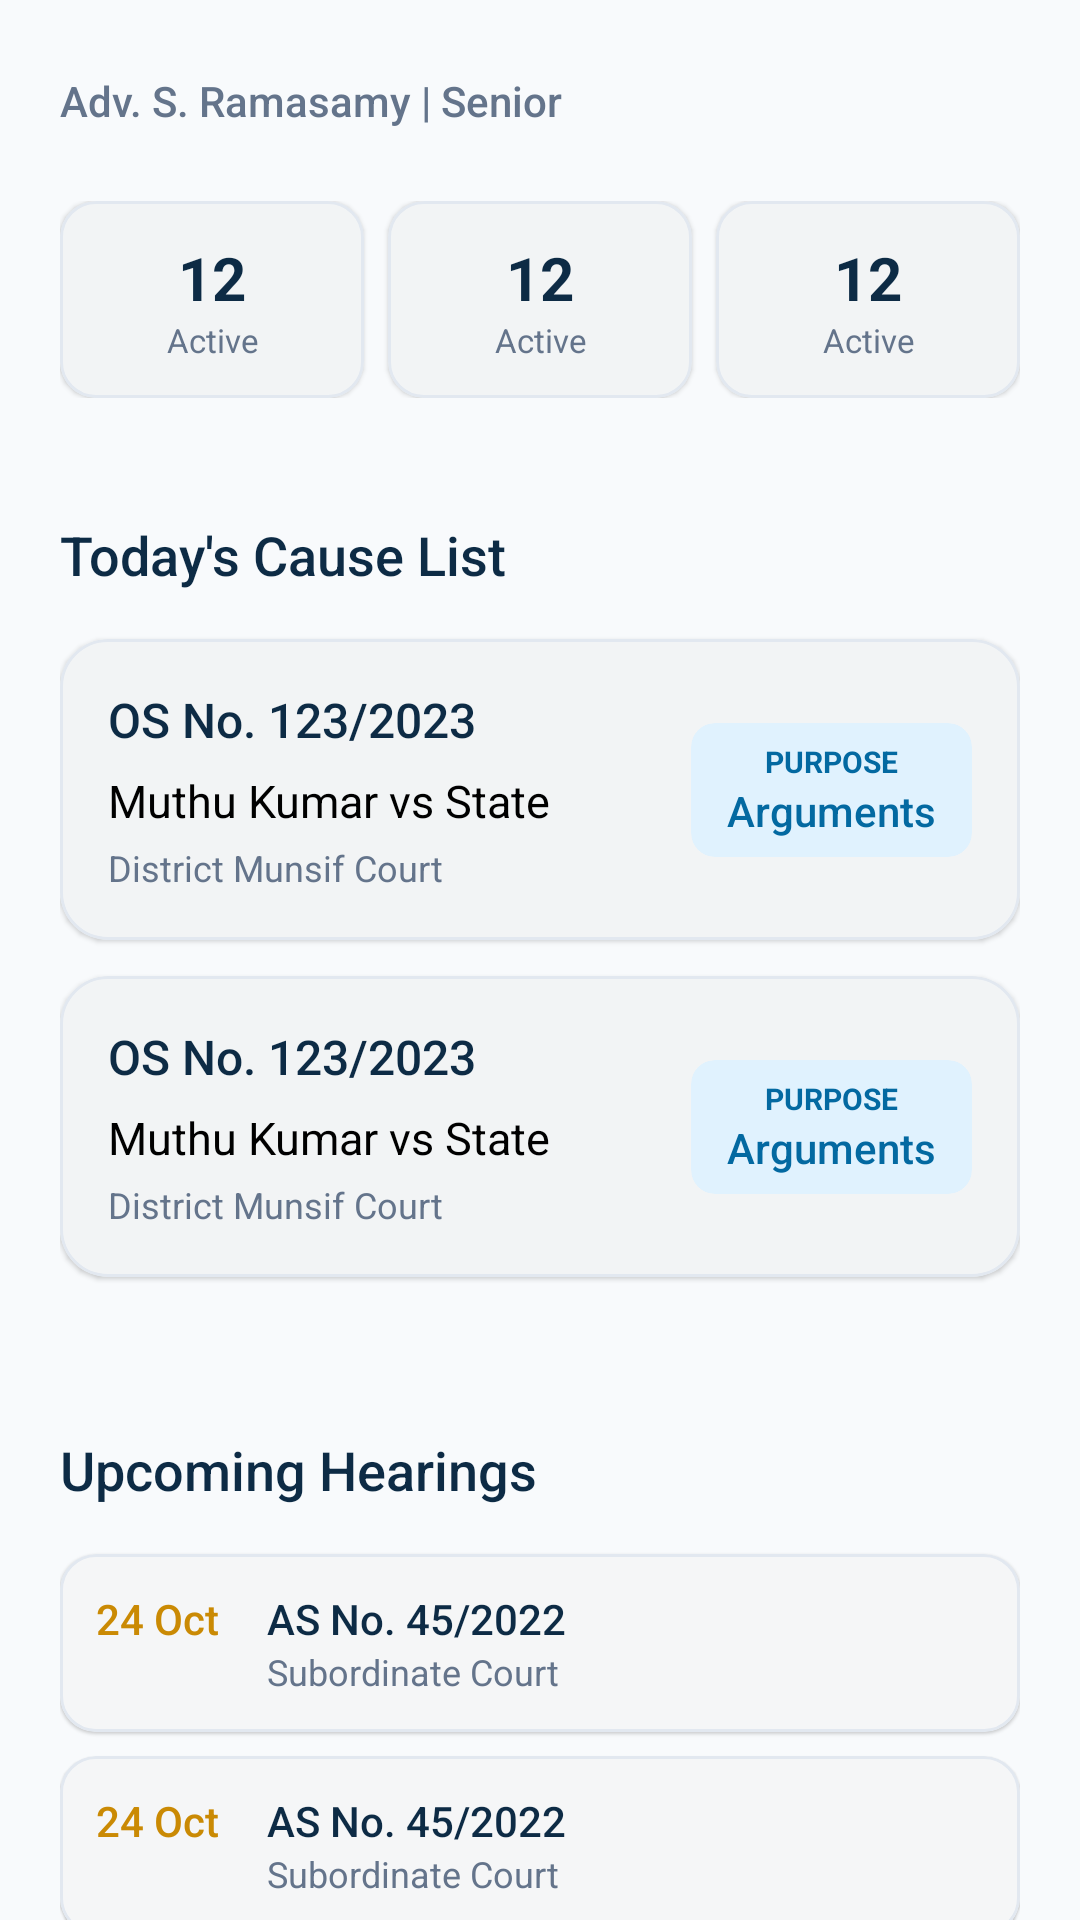

Write the Android layout XML for this screen, with the resource values it uses.
<!-- AndroidManifest.xml: application theme Theme.Gpt -->
<!-- res/layout/fragment_board.xml -->
<?xml version="1.0" encoding="utf-8"?>
<androidx.core.widget.NestedScrollView xmlns:android="http://schemas.android.com/apk/res/android"
    xmlns:app="http://schemas.android.com/apk/res-auto"
    xmlns:tools="http://schemas.android.com/tools"
    android:layout_width="match_parent"
    android:layout_height="match_parent"
    android:fillViewport="true"
    android:background="@color/light_gray">

    <LinearLayout
        android:layout_width="match_parent"
        android:layout_height="wrap_content"
        android:orientation="vertical"
        android:paddingHorizontal="20dp"
        android:paddingTop="24dp"
        android:paddingBottom="100dp">

        <TextView
            android:layout_width="wrap_content"
            android:layout_height="wrap_content"
            android:text="@string/adv_info"
            android:textColor="@color/text_gray"
            android:textSize="14sp"
            android:fontFamily="sans-serif-medium" />

        <View
            android:layout_width="match_parent"
            android:layout_height="24dp" />

        <LinearLayout
            android:layout_width="match_parent"
            android:layout_height="wrap_content"
            android:orientation="horizontal"
            android:baselineAligned="false">

            <include
                android:id="@+id/cardActiveCases"
                layout="@layout/layout_stat_card_compact"
                android:layout_width="0dp"
                android:layout_height="wrap_content"
                android:layout_weight="1"
                android:layout_marginEnd="8dp" />

            <include
                android:id="@+id/cardNextHearings"
                layout="@layout/layout_stat_card_compact"
                android:layout_width="0dp"
                android:layout_height="wrap_content"
                android:layout_weight="1"
                android:layout_marginEnd="8dp" />

            <include
                android:id="@+id/cardDisposed"
                layout="@layout/layout_stat_card_compact"
                android:layout_width="0dp"
                android:layout_height="wrap_content"
                android:layout_weight="1" />
        </LinearLayout>

        <View
            android:layout_width="match_parent"
            android:layout_height="40dp" />

        <TextView
            android:layout_width="wrap_content"
            android:layout_height="wrap_content"
            android:layout_marginBottom="16dp"
            android:text="@string/todays_cause_list"
            android:textColor="@color/dark_blue"
            android:textSize="18sp"
            android:fontFamily="sans-serif-medium" />

        <include android:id="@+id/item1" layout="@layout/layout_hearing_card" />
        <include android:id="@+id/item2" layout="@layout/layout_hearing_card" />

        <View
            android:layout_width="match_parent"
            android:layout_height="40dp" />

        <TextView
            android:layout_width="wrap_content"
            android:layout_height="wrap_content"
            android:layout_marginBottom="16dp"
            android:text="@string/upcoming_hearings"
            android:textColor="@color/dark_blue"
            android:textSize="18sp"
            android:fontFamily="sans-serif-medium" />

        <include android:id="@+id/upcoming1" layout="@layout/layout_upcoming_compact" />
        <include android:id="@+id/upcoming2" layout="@layout/layout_upcoming_compact" />

    </LinearLayout>
</androidx.core.widget.NestedScrollView>
<!-- res/layout/layout_stat_card_compact.xml (included above) -->
<?xml version="1.0" encoding="utf-8"?>
<com.google.android.material.card.MaterialCardView xmlns:android="http://schemas.android.com/apk/res/android"
    xmlns:app="http://schemas.android.com/apk/res-auto"
    android:layout_width="match_parent"
    android:layout_height="wrap_content"
    app:cardBackgroundColor="@color/white"
    app:cardCornerRadius="12dp"
    app:cardElevation="1dp"
    app:strokeWidth="1dp"
    app:strokeColor="@color/border_gray">

    <LinearLayout
        android:layout_width="match_parent"
        android:layout_height="wrap_content"
        android:orientation="vertical"
        android:padding="12dp"
        android:gravity="center">

        <TextView
            android:id="@+id/tvCount"
            android:layout_width="wrap_content"
            android:layout_height="wrap_content"
            android:text="12"
            android:textColor="@color/dark_blue"
            android:textSize="20sp"
            android:textStyle="bold" />

        <TextView
            android:id="@+id/tvTitle"
            android:layout_width="wrap_content"
            android:layout_height="wrap_content"
            android:text="Active"
            android:textColor="@color/text_gray"
            android:textSize="11sp"
            android:textAlignment="center" />

    </LinearLayout>

</com.google.android.material.card.MaterialCardView>
<!-- res/layout/layout_hearing_card.xml (included above) -->
<?xml version="1.0" encoding="utf-8"?>
<com.google.android.material.card.MaterialCardView xmlns:android="http://schemas.android.com/apk/res/android"
    xmlns:app="http://schemas.android.com/apk/res-auto"
    android:layout_width="match_parent"
    android:layout_height="wrap_content"
    android:layout_marginBottom="12dp"
    app:cardBackgroundColor="@color/white"
    app:cardCornerRadius="16dp"
    app:cardElevation="1dp"
    app:strokeWidth="1dp"
    app:strokeColor="@color/border_gray">

    <androidx.constraintlayout.widget.ConstraintLayout
        android:layout_width="match_parent"
        android:layout_height="wrap_content"
        android:padding="16dp">

        <TextView
            android:id="@+id/tvCaseNo"
            android:layout_width="wrap_content"
            android:layout_height="wrap_content"
            android:text="OS No. 123/2023"
            android:textColor="@color/dark_blue"
            android:fontFamily="sans-serif-medium"
            android:textSize="16sp"
            app:layout_constraintStart_toStartOf="parent"
            app:layout_constraintTop_toTopOf="parent" />

        <TextView
            android:id="@+id/tvParties"
            android:layout_width="0dp"
            android:layout_height="wrap_content"
            android:layout_marginTop="6dp"
            android:text="Muthu Kumar vs State"
            android:textColor="@color/black"
            android:textSize="15sp"
            app:layout_constraintEnd_toStartOf="@id/purposeCard"
            app:layout_constraintStart_toStartOf="parent"
            app:layout_constraintTop_toBottomOf="@id/tvCaseNo" />

        <TextView
            android:id="@+id/tvCourtName"
            android:layout_width="wrap_content"
            android:layout_height="wrap_content"
            android:layout_marginTop="4dp"
            android:text="District Munsif Court"
            android:textColor="@color/text_gray"
            android:textSize="12sp"
            app:layout_constraintStart_toStartOf="parent"
            app:layout_constraintTop_toBottomOf="@id/tvParties" />

        <com.google.android.material.card.MaterialCardView
            android:id="@+id/purposeCard"
            android:layout_width="wrap_content"
            android:layout_height="wrap_content"
            app:cardBackgroundColor="@color/purpose_arguments_bg"
            app:cardCornerRadius="8dp"
            app:layout_constraintBottom_toBottomOf="parent"
            app:layout_constraintEnd_toEndOf="parent"
            app:layout_constraintTop_toTopOf="parent"
            app:strokeWidth="0dp">

            <LinearLayout
                android:layout_width="wrap_content"
                android:layout_height="wrap_content"
                android:orientation="vertical"
                android:paddingHorizontal="12dp"
                android:paddingVertical="6dp"
                android:gravity="center">

                <TextView
                    android:id="@+id/tvPurposeLabel"
                    android:layout_width="wrap_content"
                    android:layout_height="wrap_content"
                    android:text="@string/purpose"
                    android:textColor="@color/purpose_arguments_text"
                    android:textSize="10sp"
                    android:textStyle="bold" />

                <TextView
                    android:id="@+id/tvPurpose"
                    android:layout_width="wrap_content"
                    android:layout_height="wrap_content"
                    android:text="Arguments"
                    android:textColor="@color/purpose_arguments_text"
                    android:textSize="14sp"
                    android:fontFamily="sans-serif-medium" />
            </LinearLayout>
        </com.google.android.material.card.MaterialCardView>

    </androidx.constraintlayout.widget.ConstraintLayout>

</com.google.android.material.card.MaterialCardView>
<!-- res/layout/layout_upcoming_compact.xml (included above) -->
<?xml version="1.0" encoding="utf-8"?>
<com.google.android.material.card.MaterialCardView xmlns:android="http://schemas.android.com/apk/res/android"
    xmlns:app="http://schemas.android.com/apk/res-auto"
    android:layout_width="match_parent"
    android:layout_height="wrap_content"
    android:layout_marginBottom="8dp"
    app:cardBackgroundColor="@color/white"
    app:cardCornerRadius="12dp"
    app:cardElevation="0.5dp"
    app:strokeWidth="1dp"
    app:strokeColor="@color/border_gray">

    <androidx.constraintlayout.widget.ConstraintLayout
        android:layout_width="match_parent"
        android:layout_height="wrap_content"
        android:padding="12dp">

        <TextView
            android:id="@+id/tvDate"
            android:layout_width="wrap_content"
            android:layout_height="wrap_content"
            android:text="24 Oct"
            android:textColor="@color/status_yellow_text"
            android:fontFamily="sans-serif-medium"
            android:textSize="14sp"
            app:layout_constraintStart_toStartOf="parent"
            app:layout_constraintTop_toTopOf="parent" />

        <TextView
            android:id="@+id/tvCaseNo"
            android:layout_width="wrap_content"
            android:layout_height="wrap_content"
            android:layout_marginStart="16dp"
            android:text="AS No. 45/2022"
            android:textColor="@color/dark_blue"
            android:fontFamily="sans-serif-medium"
            android:textSize="14sp"
            app:layout_constraintStart_toEndOf="@id/tvDate"
            app:layout_constraintTop_toTopOf="parent" />

        <TextView
            android:id="@+id/tvCourt"
            android:layout_width="0dp"
            android:layout_height="wrap_content"
            android:text="Subordinate Court"
            android:textColor="@color/text_gray"
            android:textSize="12sp"
            app:layout_constraintEnd_toEndOf="parent"
            app:layout_constraintStart_toStartOf="@id/tvCaseNo"
            app:layout_constraintTop_toBottomOf="@id/tvCaseNo" />

    </androidx.constraintlayout.widget.ConstraintLayout>

</com.google.android.material.card.MaterialCardView>
<!-- resources referenced by this layout -->
<resources>
  <color name="black">#000000</color>
  <color name="border_gray">#E2E8F0</color>
  <color name="dark_blue">#0D2B45</color>
  <color name="light_gray">#F8FAFC</color>
  <color name="purpose_arguments_bg">#E0F2FE</color>
  <color name="purpose_arguments_text">#0369A1</color>
  <color name="status_yellow_text">#CA8A04</color>
  <color name="text_gray">#64748B</color>
  <color name="white">#FFFFFF</color>
  <string name="adv_info">Adv. S. Ramasamy | Senior</string>
  <string name="purpose">PURPOSE</string>
  <string name="todays_cause_list">Today\'s Cause List</string>
  <string name="upcoming_hearings">Upcoming Hearings</string>
  <style name="Theme.Gpt" parent="Theme.Material3.DayNight.NoActionBar">
          
          <item name="colorPrimary">@color/dark_blue</item>
          <item name="colorOnPrimary">@color/white</item>
          <item name="colorPrimaryContainer">#D0E4FF</item>
          <item name="colorOnPrimaryContainer">#001D34</item>
  
          
          <item name="colorSecondary">@color/gold</item>
          <item name="colorOnSecondary">@color/dark_blue</item>
          <item name="colorSecondaryContainer">#FFDDAF</item>
          <item name="colorOnSecondaryContainer">#281800</item>
  
          
          <item name="android:statusBarColor">@color/dark_blue</item>
  
          
          <item name="colorSurface">@color/white</item>
          <item name="colorOnSurface">@color/dark_blue</item>
          <item name="android:windowBackground">@color/white</item>
  
          
          <item name="textAppearanceHeadline6">@style/TextAppearance.Material3.HeadlineSmall</item>
          <item name="textAppearanceSubtitle1">@style/TextAppearance.Material3.BodyLarge</item>
          <item name="textAppearanceBody2">@style/TextAppearance.Material3.BodyMedium</item>
          <item name="textAppearanceButton">@style/TextAppearance.Material3.LabelLarge</item>
  
          
          <item name="materialAlertDialogTheme">@style/ThemeOverlay.App.MaterialAlertDialog</item>
      </style>
  <color name="gold">#FACC15</color>
  <style name="ThemeOverlay.App.MaterialAlertDialog" parent="ThemeOverlay.Material3.MaterialAlertDialog">
          <item name="shapeAppearance">@style/ShapeAppearance.App.MediumComponent</item>
          <item name="colorSurface">@color/white</item>
      </style>
  <style name="ShapeAppearance.App.MediumComponent" parent="ShapeAppearance.Material3.MediumComponent">
          <item name="cornerSize">12dp</item>
      </style>
</resources>
